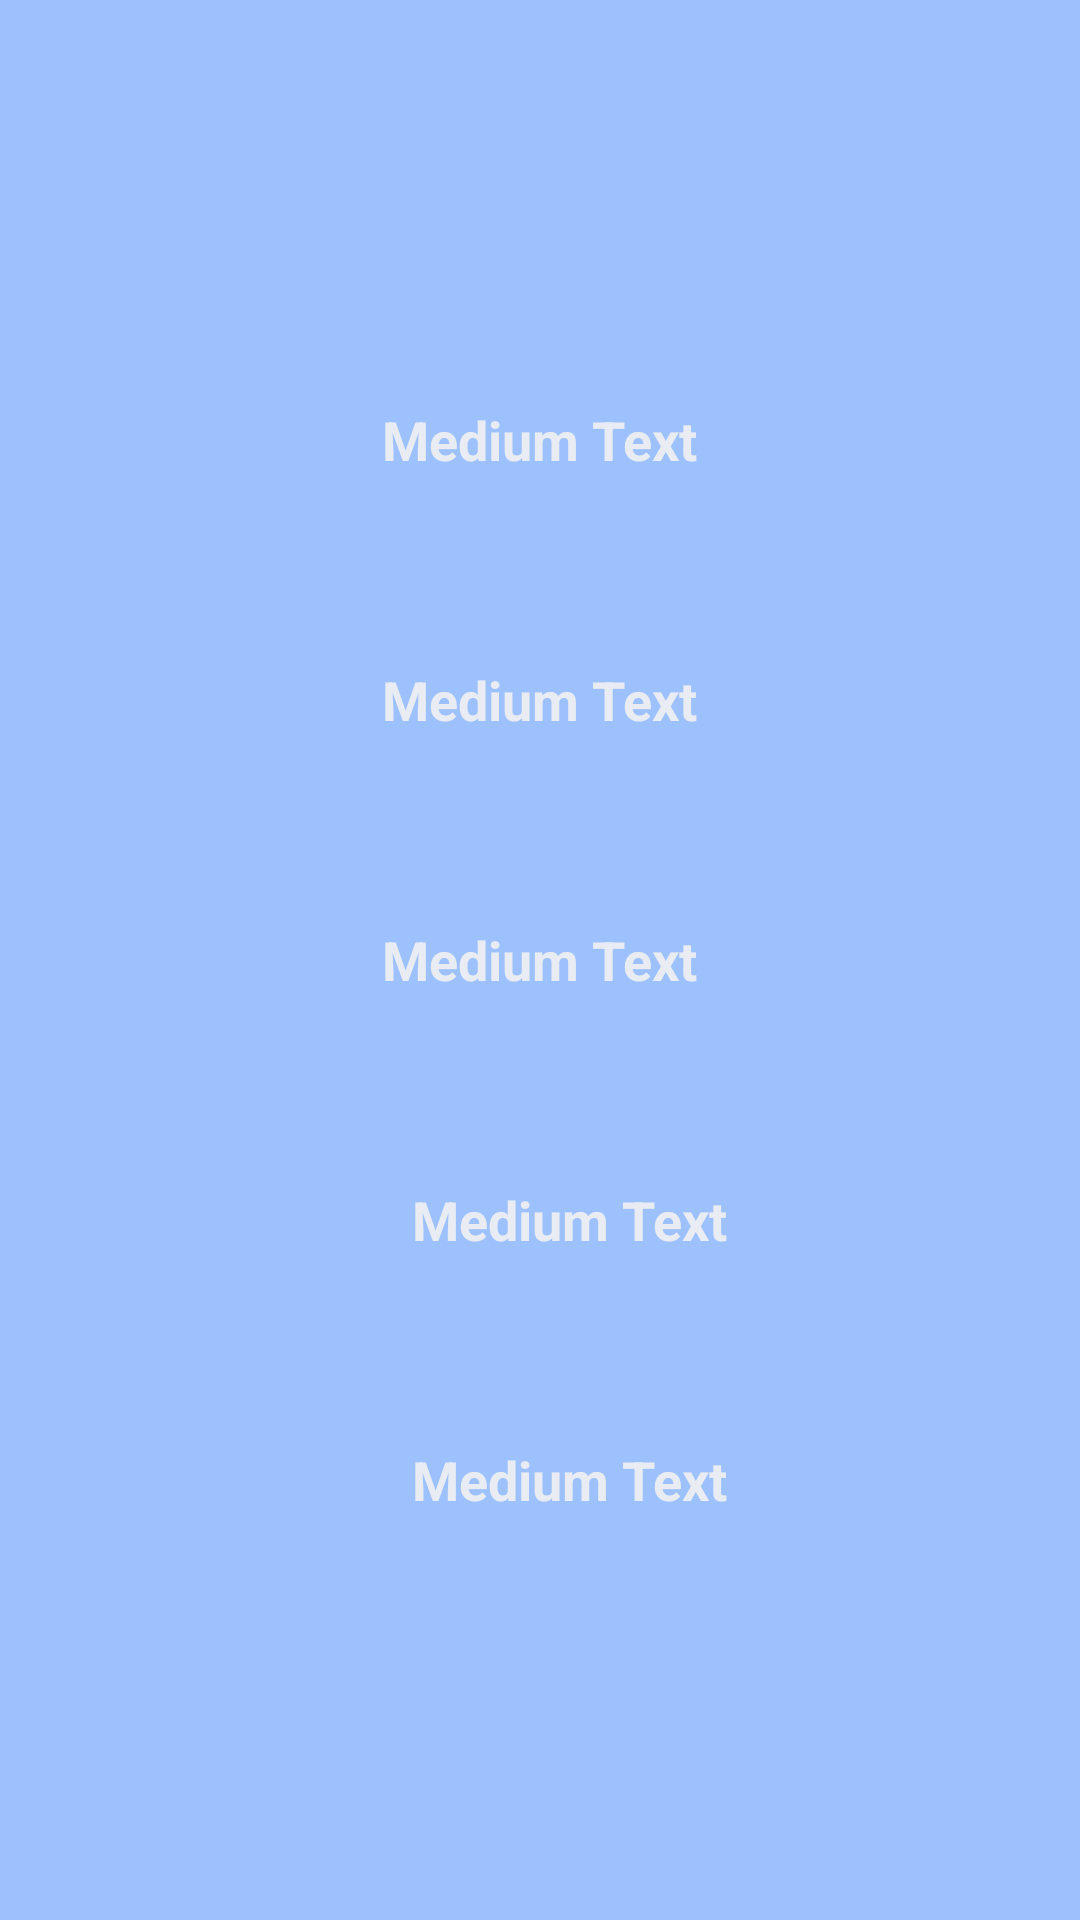

Reconstruct the res/layout file that produces this screen, plus the resources it refers to.
<!-- AndroidManifest.xml: application theme Theme.MidTermListView -->
<!-- res/layout/activity_data_detail.xml -->
<?xml version="1.0" encoding="utf-8"?>
<LinearLayout xmlns:android="http://schemas.android.com/apk/res/android"
    xmlns:app="http://schemas.android.com/apk/res-auto"
    xmlns:tools="http://schemas.android.com/tools"
    android:layout_width="match_parent"
    android:layout_height="match_parent"
    android:orientation="vertical"
    android:gravity="center"
    android:background="#9dc1fc"
    tools:context=".DataDetail">
    <TextView
        android:id="@+id/id"
        android:layout_width="wrap_content"
        android:layout_height="wrap_content"
        android:text="Medium Text"
        android:textStyle="bold"
        android:textAppearance="?android:attr/textAppearanceMedium"

        android:padding="2dp"
        android:textColor="#e9ecf2" />
    <TextView
        android:id="@+id/nodeid"
        android:layout_width="wrap_content"
        android:layout_height="wrap_content"
        android:text="Medium Text"
        android:textStyle="bold"
        android:textAppearance="?android:attr/textAppearanceMedium"

        android:layout_marginTop="10mm"
        android:padding="2dp"
        android:textColor="#e9ecf2" />
    <TextView
        android:id="@+id/fullname"
        android:layout_width="wrap_content"
        android:layout_height="wrap_content"
        android:text="Medium Text"
        android:textStyle="bold"
        android:textAppearance="?android:attr/textAppearanceMedium"

        android:layout_marginTop="10mm"
        android:padding="2dp"
        android:textColor="#e9ecf2" />
    <TextView
        android:id="@+id/language"
        android:layout_width="wrap_content"
        android:layout_height="wrap_content"
        android:text="Medium Text"
        android:textStyle="bold"
        android:textAppearance="?android:attr/textAppearanceMedium"
        android:layout_marginLeft="10dp"
        android:layout_marginTop="10mm"
        android:padding="2dp"
        android:textColor="#e9ecf2" />
    <TextView
        android:id="@+id/event"
        android:layout_width="wrap_content"
        android:layout_height="wrap_content"
        android:text="Medium Text"
        android:textStyle="bold"
        android:textAppearance="?android:attr/textAppearanceMedium"
        android:layout_marginLeft="10dp"
        android:layout_marginTop="10mm"
        android:padding="2dp"
        android:textColor="#e9ecf2" />

</LinearLayout>
<!-- resources referenced by this layout -->
<resources>
  <style name="Theme.MidTermListView" parent="Theme.MaterialComponents.DayNight.DarkActionBar">
          
          <item name="colorPrimary">@color/purple_500</item>
          <item name="colorPrimaryVariant">@color/purple_700</item>
          <item name="colorOnPrimary">@color/white</item>
          
          <item name="colorSecondary">@color/teal_200</item>
          <item name="colorSecondaryVariant">@color/teal_700</item>
          <item name="colorOnSecondary">@color/black</item>
          
          <item name="android:statusBarColor" tools:targetApi="l">?attr/colorPrimaryVariant</item>
          
      </style>
  <!-- not gathered from this repository: default colours our renderer supplied (Android Studio template values) -->
  <color name="purple_500">#FF6200EE</color>
  <color name="purple_700">#FF3700B3</color>
  <color name="teal_200">#FF03DAC5</color>
  <color name="teal_700">#FF018786</color>
  <color name="black">#FF000000</color>
  <color name="white">#FFFFFFFF</color>
</resources>
